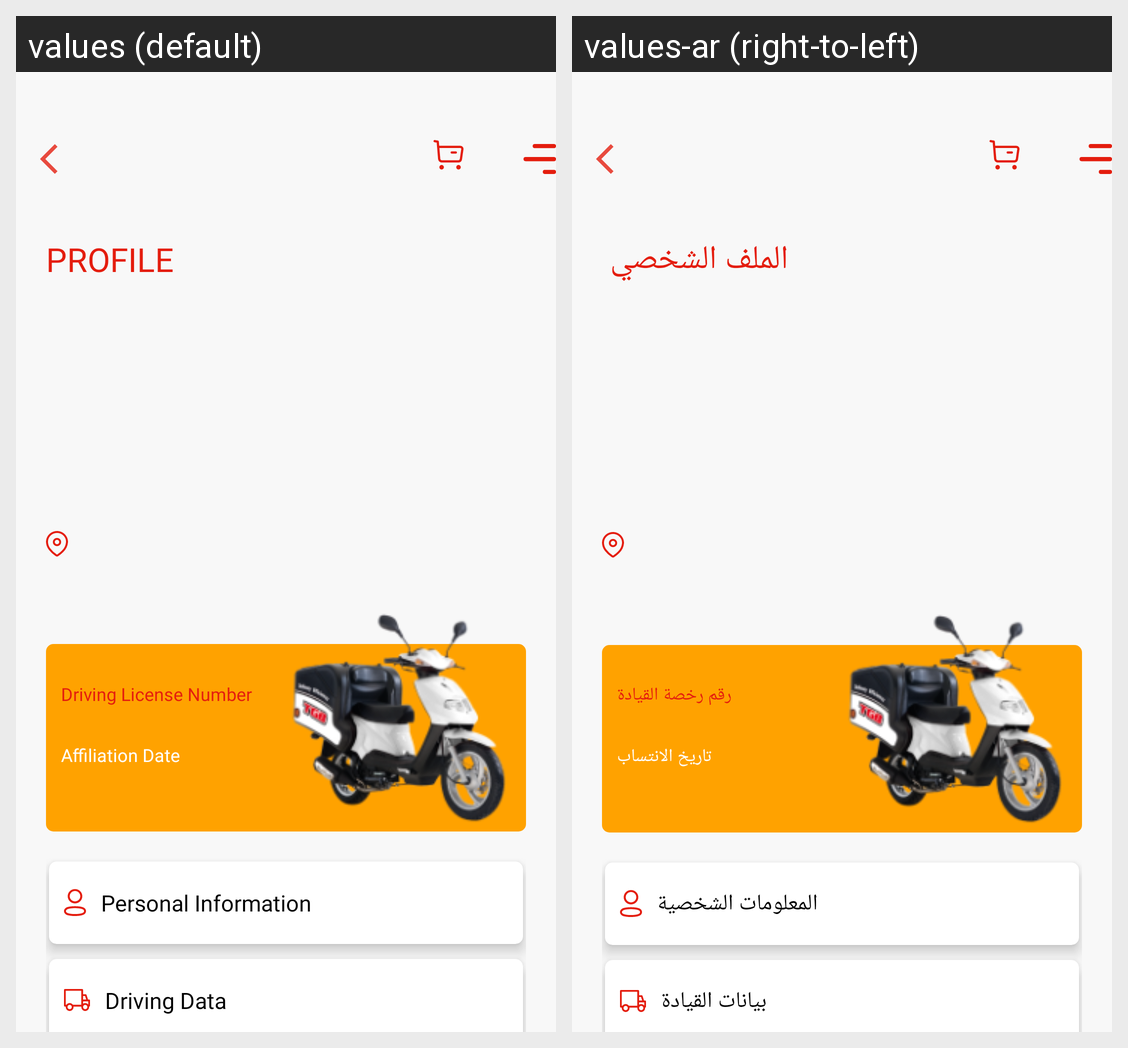

This grid shows one Android layout under two languages. Give, for every string resource on the screen, its name, the default text and each shown locale's text.
Android screen res/layout/driver_profile.xml rendered under 2 locales, left to right: values (default), values-ar (right-to-left). Device: Nexus 5 (rendered at 1080×1920; each locale shown at half size, 540×960, under a caption strip naming it); theme AppTheme.
Strings drawn on this screen, with the default value and each locale's value (text and hints the layout hard-codes, and strings that could not be matched under every locale, appear in the picture but are not listed):

profile
  values: profile
  values-ar: الملف الشخصي 

driving_license_number
  values: Driving License Number
  values-ar: رقم رخصة القيادة

affiliation_date
  values: Affiliation Date
  values-ar:  تاريخ الانتساب

personal_information
  values: Personal Information
  values-ar: المعلومات الشخصية

driving_data
  values: Driving Data
  values-ar: بيانات القيادة
